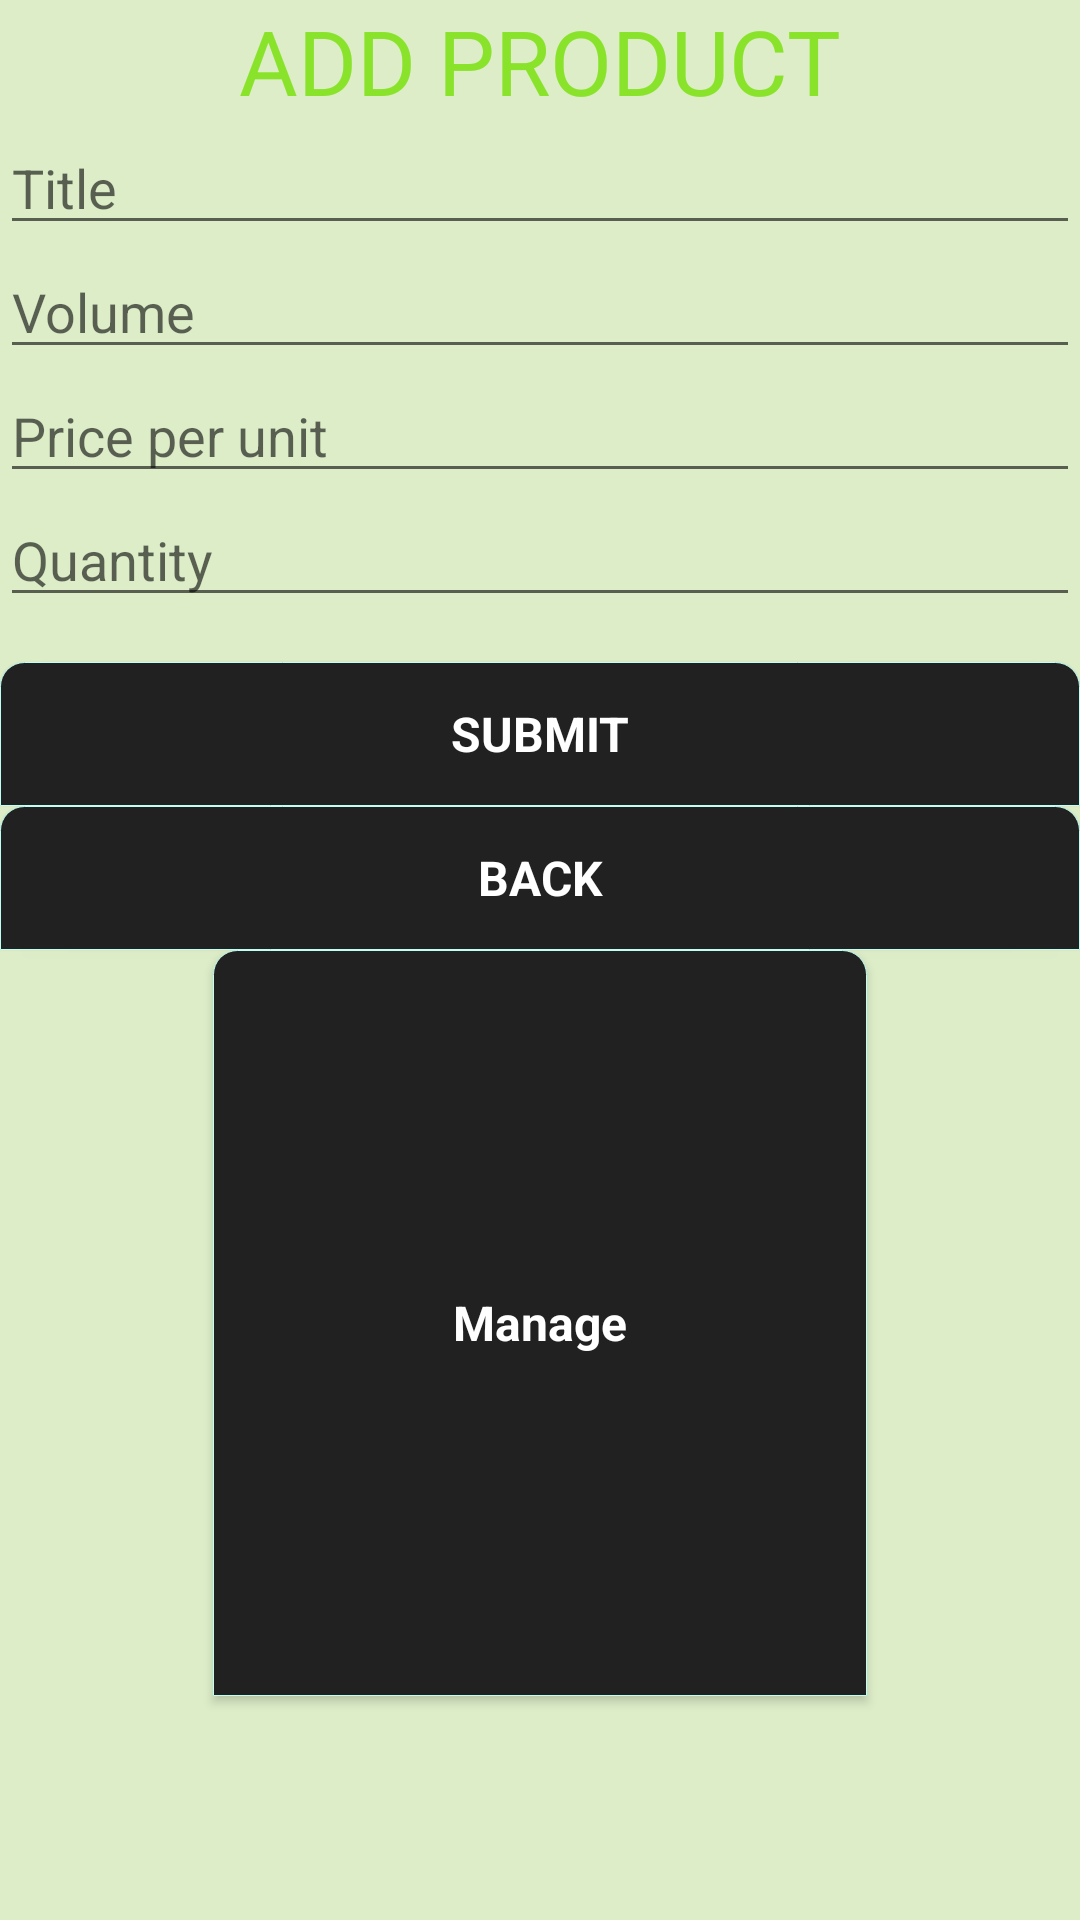

Reconstruct the res/layout file that produces this screen, plus the resources it refers to.
<!-- AndroidManifest.xml: application theme AppTheme -->
<!-- res/layout/activity_add.xml -->
<?xml version="1.0" encoding="utf-8"?>
<LinearLayout xmlns:android="http://schemas.android.com/apk/res/android"
    android:layout_width="match_parent"
    android:background="@drawable/back"
    android:layout_height="match_parent"
    android:orientation="vertical"
    android:weightSum="1">

    <TextView
        android:layout_width="wrap_content"
        android:layout_height="wrap_content"
        android:textAppearance="?android:attr/textAppearanceMedium"
        android:text="ADD PRODUCT"
        android:textSize="30dp"
        android:textColor="#8AE32B"
        android:id="@+id/textView2"
        android:layout_gravity="center_horizontal" />
    <EditText
        android:layout_width="match_parent"
        android:layout_height="wrap_content"
        android:hint="Title"
        android:id="@+id/txtTitle"
        android:textColor="#4ef706" />
    <EditText
        android:layout_width="match_parent"
        android:layout_height="wrap_content"
        android:hint="Volume"
        android:id="@+id/txtVolume"
        android:textColor="#2cf229" />
    <EditText
        android:layout_width="match_parent"
        android:layout_height="wrap_content"
        android:hint="Price per unit"
        android:id="@+id/txtPrice"
        android:textColor="#2cf229" />
    <EditText
        android:layout_width="match_parent"
        android:layout_height="wrap_content"
        android:hint="Quantity"
        android:id="@+id/txtQuantity"
        android:textColor="#2cf229" />
    <Button
        android:layout_width="match_parent"
        android:layout_height="wrap_content"
        android:id="@+id/btnSubmitAddingProduct"
        android:text="SUBMIT"
        android:background="@drawable/button"
        android:layout_gravity="center_horizontal"
        style="@style/buttonStyle"
        android:layout_marginTop="15dp" />
    <Button
        android:layout_width="match_parent"
        android:layout_height="wrap_content"
        android:text="BACK"
        android:id="@+id/btnBack"
        style="@style/buttonStyle"
        android:background="@drawable/button" />

    <Button
        style="@style/buttonStyle"
        android:layout_width="218dp"
        android:layout_height="wrap_content"
        android:text="Manage"
        android:id="@+id/buttonManage"
        android:background="@drawable/button"
        android:layout_gravity="center_horizontal"
        android:layout_weight="0.73" />

</LinearLayout>
<!-- resources referenced by this layout -->
<resources>
  <!-- drawable back (drawable) -->
  <?xml version="1.0" encoding="utf-8"?>
  <selector xmlns:android="http://schemas.android.com/apk/res/android">
  
      <item>
          <shape>
              <gradient android:startColor="#DCEDC8" android:endColor="#DCEDC8" android:angle="90" />
  
          </shape>
      </item>
  
  </selector>
  <!-- drawable button (drawable) -->
  <?xml version="1.0" encoding="utf-8"?>
  <selector xmlns:android="http://schemas.android.com/apk/res/android">
  
      <item>
          <shape>
              <gradient android:startColor="#212121" android:endColor="#212121"  />
              <stroke   android:width="1px"          android:color="#C0FFF4" />
              <corners android:bottomLeftRadius="0dp"
                  android:bottomRightRadius="0dp"
                  android:topLeftRadius="8dp"
                  android:topRightRadius="8dp"/>
              <padding  android:left="10dp"  android:top="10dp" android:right="10dp" android:bottom="10dp" />
          </shape>
      </item>
  
  </selector>
  <style name="buttonStyle" parent="@android:style/Widget.Button.Small">
          <item name="android:textColor">#FFFFFF</item>
          <item name="android:textSize">16sp</item>
          <item name="android:textStyle">bold</item>
      </style>
  <style name="AppTheme" parent="Theme.AppCompat.Light.DarkActionBar">
          
          <item name="colorPrimary">@color/colorPrimary</item>
          <item name="colorPrimaryDark">@color/colorPrimaryDark</item>
          <item name="colorAccent">@color/colorAccent</item>
      </style>
  <!-- not gathered from this repository: default colours our renderer supplied (Android Studio template values) -->
  <color name="colorPrimary">#FF6200EE</color>
  <color name="colorPrimaryDark">#FF3700B3</color>
  <color name="colorAccent">#FF03DAC5</color>
</resources>
